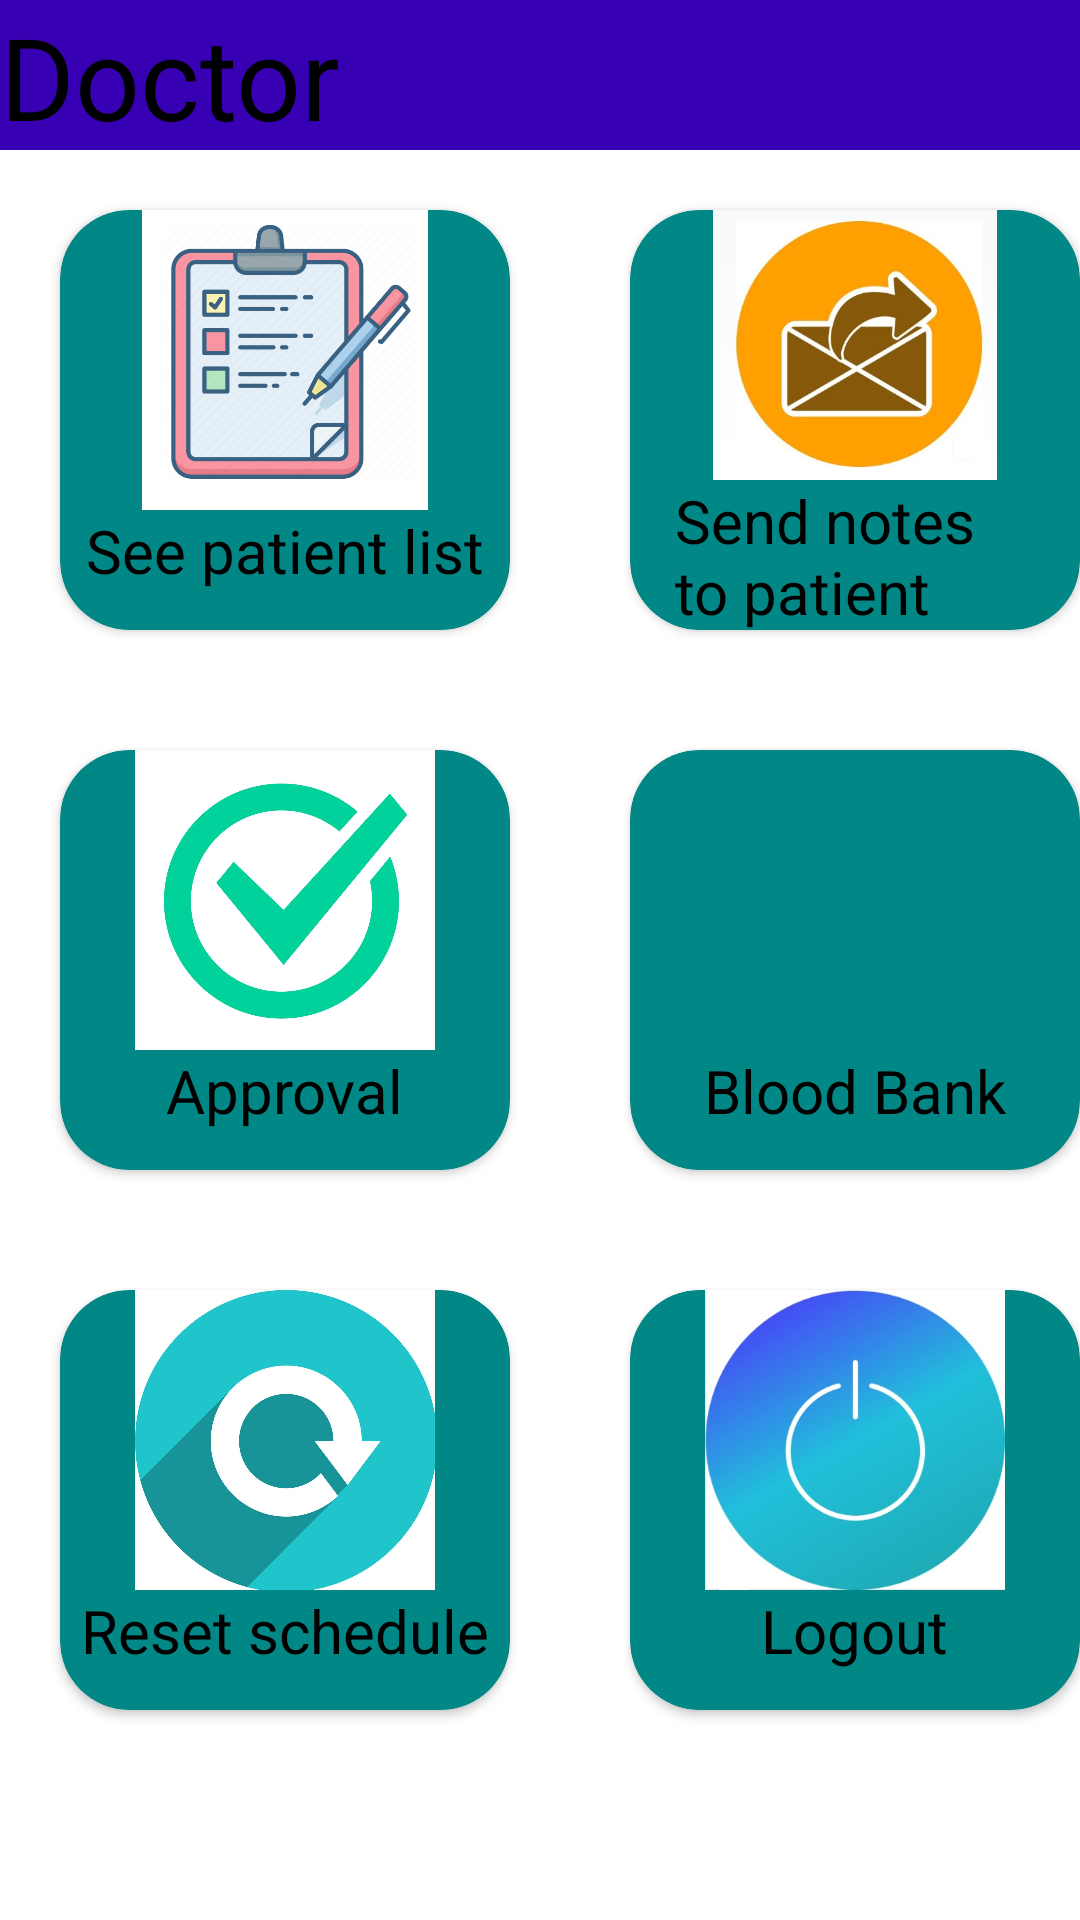

Produce the Android XML layout that renders to this screen, including the resource entries it uses.
<!-- AndroidManifest.xml: application theme Theme.MyApplication -->
<!-- res/layout/activity_doctor.xml -->
<?xml version="1.0" encoding="utf-8"?>
<RelativeLayout xmlns:android="http://schemas.android.com/apk/res/android"
    xmlns:app="http://schemas.android.com/apk/res-auto"
    xmlns:tools="http://schemas.android.com/tools"
    android:layout_width="match_parent"
    android:layout_height="match_parent"
    android:background="@color/cardview_light_background"
    tools:context=".MainActivity">
    <ScrollView
        android:layout_width="match_parent"
        android:layout_height="match_parent">
        <LinearLayout
            android:orientation="vertical"
            android:layout_width="match_parent"
            android:layout_height="match_parent">
            <LinearLayout
                android:background="@color/purple_700"
                android:layout_width="match_parent"
                android:layout_height="50dp">
                <TextView
                    android:layout_width="wrap_content"
                    android:text="Doctor"
                    android:textColor="@color/black"
                    android:textSize="38dp"
                    android:layout_height="wrap_content"/>
            </LinearLayout>
            <GridLayout
                android:layout_width="match_parent"
                android:columnCount="2"
                android:rowCount="3"
                android:layout_height="match_parent">
                <androidx.cardview.widget.CardView
                    android:id="@+id/patientlist"
                    android:layout_margin="20dp"
                    android:layout_height="140dp"
                    app:cardBackgroundColor="@color/teal_700"
                    app:cardCornerRadius="23dp"
                    android:layout_width="150dp">
                    <LinearLayout
                        android:layout_width="wrap_content"
                        android:orientation="vertical"
                        android:layout_gravity="center_horizontal"
                        android:layout_height="wrap_content">
                        <ImageView
                            android:layout_width="200dp"
                            android:layout_gravity="center_horizontal"
                            android:layout_height="100dp"
                            android:src="@drawable/seepatientlist"/>
                        <TextView
                            android:layout_gravity="center_horizontal"
                            android:textColor="@color/black"
                            android:textSize="20sp"
                            android:layout_width="wrap_content"
                            android:text="See patient list"
                            android:layout_height="wrap_content"/>
                    </LinearLayout>
                </androidx.cardview.widget.CardView>


                <androidx.cardview.widget.CardView
                    android:id="@+id/notes"
                    android:layout_margin="20dp"
                    android:layout_height="140dp"
                    app:cardBackgroundColor="@color/teal_700"
                    app:cardCornerRadius="23dp"
                    android:layout_width="150dp">
                    <LinearLayout
                        android:layout_width="wrap_content"
                        android:orientation="vertical"
                        android:layout_gravity="center_horizontal"
                        android:layout_height="wrap_content">
                        <ImageView
                            android:layout_width="200dp"
                            android:layout_gravity="center_horizontal"
                            android:layout_height="90dp"
                            android:src="@drawable/sendnotestopatient"/>
                        <TextView
                            android:layout_width="120dp"
                            android:layout_height="60dp"
                            android:layout_gravity="center_horizontal"
                            android:text="Send notes to patient"
                            android:textColor="@color/black"
                            android:textSize="20sp" />
                    </LinearLayout>
                </androidx.cardview.widget.CardView>

                <androidx.cardview.widget.CardView
                    android:id="@+id/approval"
                    android:layout_margin="20dp"
                    android:layout_height="140dp"
                    app:cardBackgroundColor="@color/teal_700"
                    app:cardCornerRadius="23dp"
                    android:layout_width="150dp">
                    <LinearLayout
                        android:layout_width="wrap_content"
                        android:orientation="vertical"
                        android:layout_gravity="center_horizontal"
                        android:layout_height="wrap_content">
                        <ImageView
                            android:layout_width="200dp"
                            android:layout_gravity="center_horizontal"
                            android:layout_height="100dp"
                            android:src="@drawable/approval"/>
                        <TextView
                            android:layout_gravity="center_horizontal"
                            android:textColor="@color/black"
                            android:textSize="20sp"
                            android:layout_width="wrap_content"
                            android:text="Approval"
                            android:layout_height="wrap_content"/>
                    </LinearLayout>
                </androidx.cardview.widget.CardView>
                <androidx.cardview.widget.CardView
                    android:id="@+id/bloodbank"
                    android:layout_margin="20dp"
                    android:layout_height="140dp"
                    app:cardBackgroundColor="@color/teal_700"
                    app:cardCornerRadius="23dp"
                    android:layout_width="150dp">
                    <LinearLayout
                        android:layout_width="wrap_content"
                        android:orientation="vertical"
                        android:layout_gravity="center_horizontal"
                        android:layout_height="wrap_content">
                        <ImageView
                            android:layout_width="200dp"
                            android:layout_gravity="center_horizontal"
                            android:layout_height="100dp"
                            android:src="@drawable/bloodbanklogo"/>
                        <TextView
                            android:layout_gravity="center_horizontal"
                            android:textColor="@color/black"
                            android:textSize="20sp"
                            android:layout_width="wrap_content"
                            android:text="Blood Bank"
                            android:layout_height="wrap_content"/>
                    </LinearLayout>
                </androidx.cardview.widget.CardView>
                <androidx.cardview.widget.CardView
                    android:id="@+id/clearday"
                    android:layout_margin="20dp"
                    android:layout_height="140dp"
                    app:cardBackgroundColor="@color/teal_700"
                    app:cardCornerRadius="23dp"
                    android:layout_width="150dp">
                    <LinearLayout
                        android:layout_width="wrap_content"
                        android:orientation="vertical"
                        android:layout_gravity="center_horizontal"
                        android:layout_height="wrap_content">
                        <ImageView
                            android:layout_width="200dp"
                            android:layout_gravity="center_horizontal"
                            android:layout_height="100dp"
                            android:src="@drawable/ress"/>
                        <TextView
                            android:layout_gravity="center_horizontal"
                            android:textColor="@color/black"
                            android:textSize="20sp"
                            android:layout_width="wrap_content"
                            android:text="Reset schedule"
                            android:layout_height="wrap_content"/>
                    </LinearLayout>
                </androidx.cardview.widget.CardView>

                <androidx.cardview.widget.CardView
                    android:id="@+id/logout"
                    android:layout_margin="20dp"
                    android:layout_height="140dp"
                    app:cardBackgroundColor="@color/teal_700"
                    app:cardCornerRadius="23dp"
                    android:layout_width="150dp">
                    <LinearLayout
                        android:layout_width="wrap_content"
                        android:orientation="vertical"
                        android:layout_gravity="center_horizontal"
                        android:layout_height="wrap_content">
                        <ImageView
                            android:layout_width="200dp"
                            android:layout_gravity="center_horizontal"
                            android:layout_height="100dp"
                            android:src="@drawable/logout"/>
                        <TextView
                            android:layout_gravity="center_horizontal"
                            android:textColor="@color/black"
                            android:textSize="20sp"
                            android:layout_width="wrap_content"
                            android:text="Logout"
                            android:layout_height="wrap_content"/>
                    </LinearLayout>
                </androidx.cardview.widget.CardView>
            </GridLayout>
        </LinearLayout>
    </ScrollView>
</RelativeLayout>
<!-- resources referenced by this layout -->
<resources>
  <color name="black">#FF000000</color>
  <color name="purple_700">#FF3700B3</color>
  <color name="teal_700">#FF018786</color>
  <!-- drawable approval: jpg bitmap (drawable, 85092 bytes) -->
  <!-- drawable logout: jpg bitmap (drawable, 35391 bytes) -->
  <!-- drawable ress: jpg bitmap (drawable, 77937 bytes) -->
  <!-- drawable seepatientlist: png bitmap (drawable, 55707 bytes) -->
  <!-- drawable sendnotestopatient: jpg bitmap (drawable, 37745 bytes) -->
  <style name="Theme.MyApplication" parent="Theme.MaterialComponents.DayNight.DarkActionBar">
          
          <item name="colorPrimary">@color/purple_500</item>
          <item name="colorPrimaryVariant">@color/purple_700</item>
          <item name="colorOnPrimary">@color/white</item>
          
          <item name="colorSecondary">@color/teal_200</item>
          <item name="colorSecondaryVariant">@color/teal_700</item>
          <item name="colorOnSecondary">@color/black</item>
          
          <item name="android:statusBarColor">?attr/colorPrimaryVariant</item>
          
      </style>
  <color name="purple_500">#FF6200EE</color>
  <color name="white">#FFFFFFFF</color>
  <color name="teal_200">#FF03DAC5</color>
</resources>
